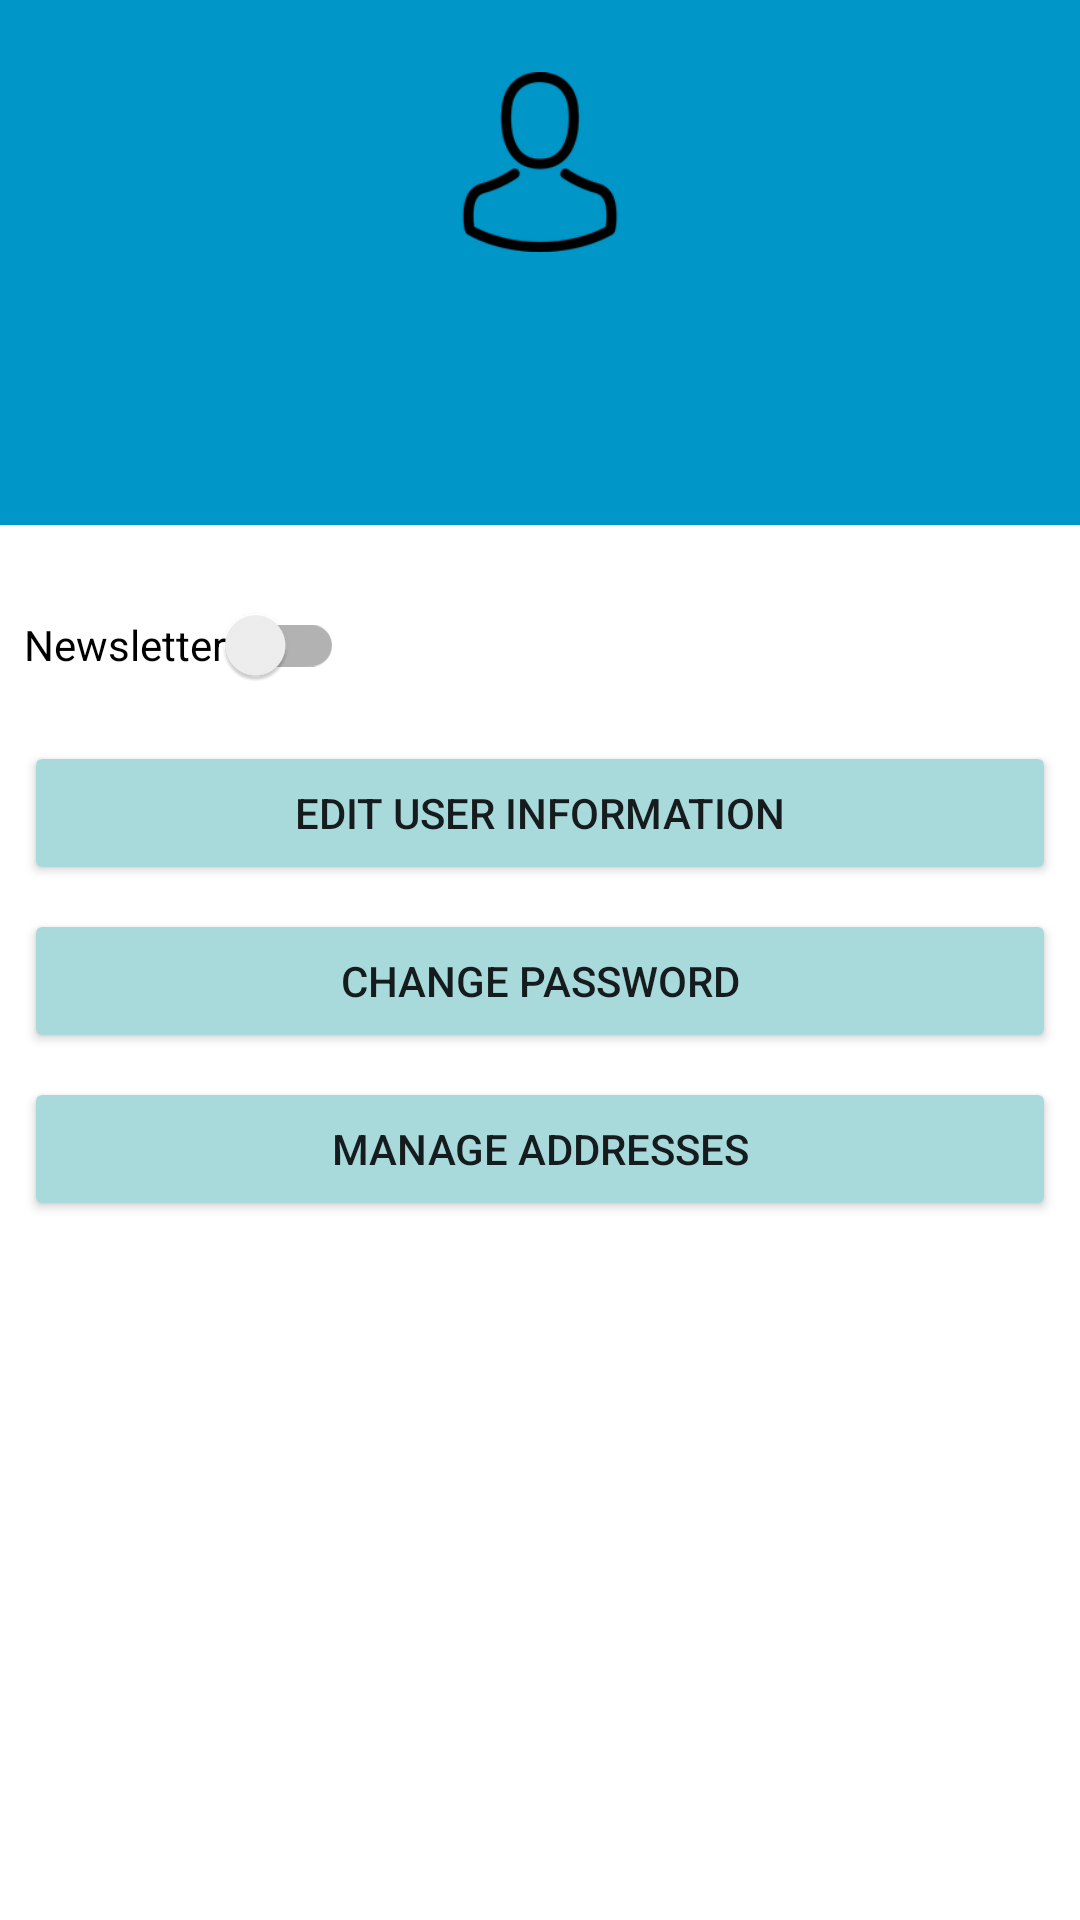

Produce the Android XML layout that renders to this screen, including the resource entries it uses.
<!-- AndroidManifest.xml: application theme Theme.Softij -->
<!-- res/layout/account_fragment.xml -->
<?xml version="1.0" encoding="utf-8"?>
<androidx.constraintlayout.widget.ConstraintLayout xmlns:android="http://schemas.android.com/apk/res/android"
    xmlns:app="http://schemas.android.com/apk/res-auto"
    xmlns:tools="http://schemas.android.com/tools"
    android:layout_width="match_parent"
    android:layout_height="match_parent">

    <LinearLayout
        android:id="@+id/linearLayout"
        android:layout_width="0dp"
        android:layout_height="0dp"
        android:background="?attr/colorPrimary"
        android:orientation="vertical"
        app:layout_constraintBottom_toTopOf="@id/stop"
        app:layout_constraintEnd_toEndOf="parent"
        app:layout_constraintStart_toStartOf="parent"
        app:layout_constraintTop_toTopOf="parent">

        <ImageView

            android:id="@+id/imageView"
            android:layout_width="60dp"
            android:layout_height="60dp"
            android:layout_gravity="center"
            android:layout_marginTop="24dp"
            android:contentDescription="@string/desc_product_image"
            android:src="@mipmap/ic_account" />

        <TextView
            android:id="@+id/account_name"
            android:layout_width="wrap_content"
            android:layout_height="wrap_content"
            android:layout_gravity="center"
            android:layout_marginTop="16dp"
            android:fontFamily="sans-serif-medium"
            android:textSize="16sp" />

        <TextView
            android:id="@+id/account_email"
            android:layout_width="wrap_content"
            android:layout_height="wrap_content"
            android:layout_gravity="center"
            android:layout_marginTop="8dp" />

    </LinearLayout>

    <androidx.constraintlayout.widget.Guideline
        android:id="@+id/stop"
        android:layout_width="wrap_content"
        android:layout_height="wrap_content"
        android:orientation="horizontal"
        app:layout_constraintGuide_begin="175dp" />

    <Button
        android:id="@+id/btn_acc_edit"
        android:layout_width="0dp"
        android:layout_height="wrap_content"
        android:layout_marginStart="8dp"
        android:layout_marginTop="8dp"
        android:layout_marginEnd="8dp"
        android:backgroundTint="#a8dadc"
        android:text="@string/btn_acc_edit"
        app:cornerRadius="20dp"
        app:layout_constraintEnd_toEndOf="parent"
        app:layout_constraintStart_toStartOf="parent"
        app:layout_constraintTop_toBottomOf="@+id/switch_news" />

    <Button
        android:id="@+id/btn_cng_pass"
        android:layout_width="0dp"
        android:layout_height="wrap_content"
        android:layout_marginStart="8dp"
        android:layout_marginTop="8dp"
        android:layout_marginEnd="8dp"
        android:backgroundTint="#a8dadc"
        android:text="@string/btn_cng_pass"
        app:cornerRadius="20dp"
        app:layout_constraintEnd_toEndOf="parent"
        app:layout_constraintStart_toStartOf="parent"
        app:layout_constraintTop_toBottomOf="@+id/btn_acc_edit" />

    <Button
        android:id="@+id/btn_acc_address"
        android:layout_width="0dp"
        android:layout_height="wrap_content"
        android:layout_marginStart="8dp"
        android:layout_marginTop="8dp"
        android:layout_marginEnd="8dp"
        android:backgroundTint="#a8dadc"
        android:text="@string/btn_address"
        app:cornerRadius="20dp"
        app:layout_constraintEnd_toEndOf="parent"
        app:layout_constraintStart_toStartOf="parent"
        app:layout_constraintTop_toBottomOf="@+id/btn_cng_pass" />

    <androidx.appcompat.widget.SwitchCompat
        android:id="@+id/switch_news"
        android:layout_width="wrap_content"
        android:layout_height="wrap_content"
        android:layout_marginStart="8dp"
        android:layout_marginTop="16dp"
        android:text="@string/switch_news"
        app:layout_constraintStart_toStartOf="parent"
        app:layout_constraintTop_toBottomOf="@+id/linearLayout" />


</androidx.constraintlayout.widget.ConstraintLayout>
<!-- resources referenced by this layout -->
<resources>
  <!-- mipmap ic_account: png bitmap (mipmap-hdpi, 3155 bytes) -->
  <string name="btn_acc_edit">Edit User Information</string>
  <string name="btn_address">Manage Addresses</string>
  <string name="btn_cng_pass">Change Password</string>
  <string name="desc_product_image">product image</string>
  <string name="switch_news">Newsletter</string>
  <style name="Theme.Softij" parent="Theme.MaterialComponents.Light.NoActionBar">
          
          <item name="colorPrimary">#0096c7</item>
          <item name="colorPrimaryVariant">#0077b6</item>
          <item name="colorOnPrimary">@color/white</item>
          <item name="drawerArrowStyle">@style/DrawerArrowStyle</item>
          
          <item name="colorSecondary">@color/teal_200</item>
          <item name="colorSecondaryVariant">@color/teal_700</item>
          <item name="colorOnSecondary">@color/black</item>
          
          <item name="android:statusBarColor" tools:targetApi="l">?attr/colorPrimaryVariant</item>
          
      </style>
  <color name="white">#FFFFFFFF</color>
  <style name="DrawerArrowStyle" parent="Widget.AppCompat.DrawerArrowToggle">
          <item name="color">@color/white</item>
      </style>
  <color name="teal_200">#FF03DAC5</color>
  <color name="teal_700">#FF018786</color>
  <color name="black">#FF000000</color>
</resources>
